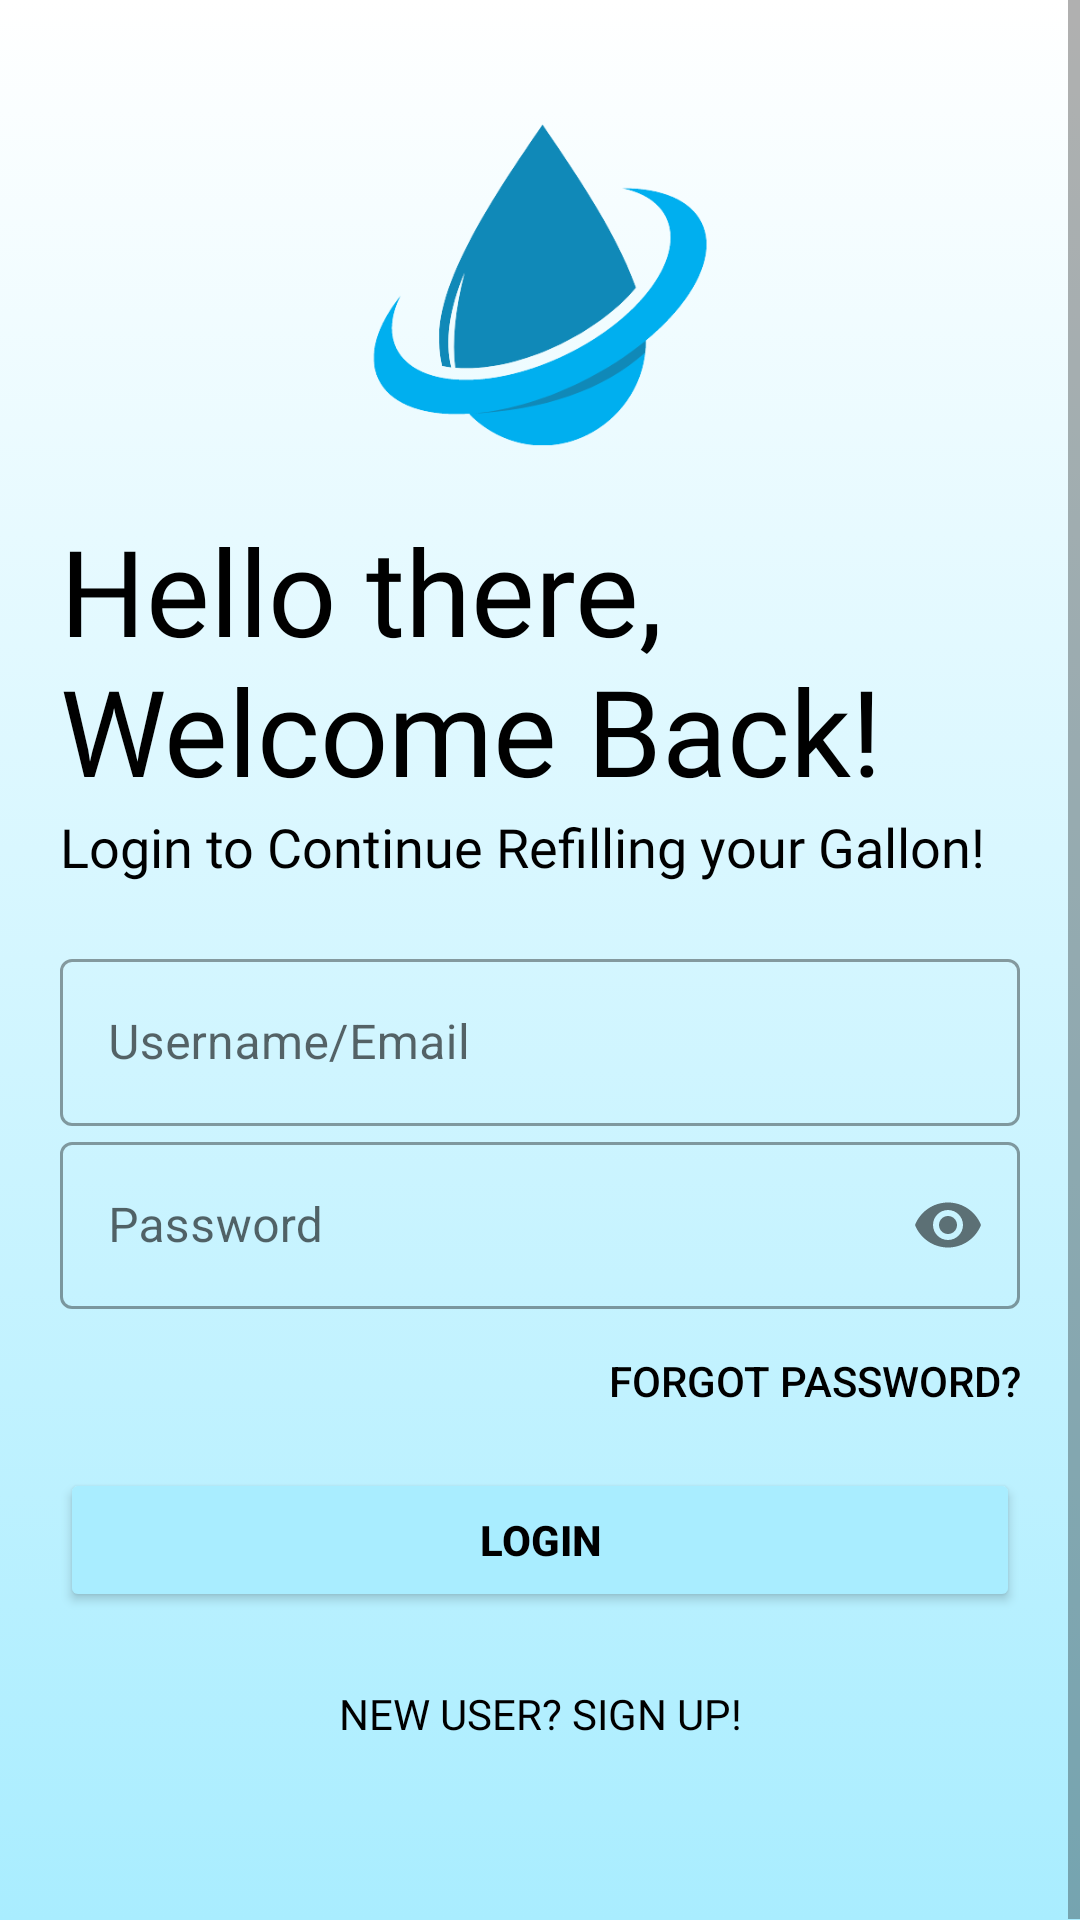

Produce the Android XML layout that renders to this screen, including the resource entries it uses.
<!-- AndroidManifest.xml: application theme Theme.EnjelWater -->
<!-- res/layout/activity_login.xml -->
<?xml version="1.0" encoding="utf-8"?>
<ScrollView xmlns:android="http://schemas.android.com/apk/res/android"
    xmlns:app="http://schemas.android.com/apk/res-auto"
    xmlns:tools="http://schemas.android.com/tools"
    android:layout_width="match_parent"
    android:layout_height="match_parent"
    android:background="@drawable/gradient_background"
    tools:context=".LoginActivity">

    <LinearLayout
        android:layout_width="match_parent"
        android:layout_height="match_parent"
        android:orientation="vertical"
        android:padding="20dp">

    <ImageView
        android:id="@+id/logo_image"
        android:transitionName="logo_image"
        android:layout_width="match_parent"
        android:layout_height="150dp"
        android:src="@drawable/waterremoveback"  />

    <TextView
        android:id="@+id/logo_name"
        android:layout_width="wrap_content"
        android:layout_height="wrap_content"
        android:fontFamily="@font/bungee"
        android:text="Hello there, Welcome Back!"
        android:textColor="#000000"
        android:transitionName="logo_text"
        android:textSize="40sp" />

    <TextView
        android:id="@+id/slogan_name"
        android:layout_width="wrap_content"
        android:layout_height="wrap_content"
        android:fontFamily="@font/antic"
        android:text="Login to Continue Refilling your Gallon!"
        android:textColor="#000000"
        android:textSize="18sp"
        android:transitionName="logo_desc"/>
    <LinearLayout
        android:layout_width="match_parent"
        android:layout_height="wrap_content"
        android:layout_marginTop="20dp"
        android:layout_marginBottom="20dp"
        android:orientation="vertical">
        <com.google.android.material.textfield.TextInputLayout
            android:layout_width="match_parent"
            android:layout_height="wrap_content"
            android:id="@+id/Email"
            android:hint="Username/Email"
            android:transitionName="email_tran"
            style="@style/Widget.MaterialComponents.TextInputLayout.OutlinedBox">
            <com.google.android.material.textfield.TextInputEditText
                android:layout_width="match_parent"
                android:layout_height="wrap_content"
                android:inputType="textEmailAddress" />
        </com.google.android.material.textfield.TextInputLayout>

        <com.google.android.material.textfield.TextInputLayout
            android:layout_width="match_parent"
            android:layout_height="wrap_content"
            android:id="@+id/Password"
            app:passwordToggleEnabled="true"
            android:transitionName="password_tran"
            android:hint="Password"
            app:errorIconDrawable="@null"
            style="@style/Widget.MaterialComponents.TextInputLayout.OutlinedBox">
            <com.google.android.material.textfield.TextInputEditText
                android:layout_width="match_parent"
                android:layout_height="wrap_content"
                android:inputType="textPassword" />
        </com.google.android.material.textfield.TextInputLayout>


            <Button
                android:id="@+id/forgotbutton"
                android:layout_width="wrap_content"
                android:layout_height="wrap_content"
                android:layout_gravity="right"
                android:layout_marginLeft="25dp"
                android:background="#00000000"
                android:elevation="0dp"
                android:text="Forgot Password?"
                android:textColor="@color/black"
                android:transitionName="forgot_tran" />

        <FrameLayout
            android:layout_width="match_parent"
            android:layout_height="wrap_content">

            <Button
                android:id="@+id/btn_login"
                android:layout_width="match_parent"
                android:layout_height="wrap_content"
                android:layout_marginTop="5dp"
                android:layout_marginBottom="5dp"
                android:text="Login"
                android:textColor="@color/black"
                android:textStyle="bold"
                android:transitionName="button_tran"
                app:backgroundTint="#A9EDFF"
                app:strokeColor="@color/black"
                app:strokeWidth="1dp"
                app:cornerRadius="12dp"/>

            <ProgressBar
                android:id="@+id/progressBarLogin"
                style="?android:attr/progressBarStyle"
                android:layout_width="match_parent"
                android:layout_height="wrap_content"
                android:visibility="gone"/>




        </FrameLayout>

        <Button
            android:id="@+id/signup_screen"
            android:layout_width="match_parent"
            android:layout_height="wrap_content"
            android:layout_gravity="right"
            android:layout_margin="5dp"
            android:background="#00000000"
            android:elevation="0dp"
            android:fontFamily="@font/antic"
            android:text="New User? Sign Up!"
            android:textColor="@color/black"
            android:transitionName="login_signup_tran"/>

    </LinearLayout>
    </LinearLayout>

</ScrollView>
<!-- resources referenced by this layout -->
<resources>
  <color name="black">#FF000000</color>
  <!-- drawable gradient_background (drawable) -->
  <?xml version="1.0" encoding="utf-8"?>
  <selector xmlns:android="http://schemas.android.com/apk/res/android">
  
      <item>
          <shape>
              <gradient android:angle="90"
                  android:startColor="#A9EDFF"
                  android:endColor="@color/white"
                  android:type="linear"/>
          </shape>
      </item>
  
  </selector>
  <!-- drawable waterremoveback: png bitmap (drawable-v24, 25910 bytes) -->
  <style name="Theme.EnjelWater" parent="Theme.MaterialComponents.Light.NoActionBar">
          
          <item name="colorPrimary">#A9EDFF</item>
          <item name="colorPrimaryVariant">@color/purple_700</item>
          <item name="colorOnPrimary">@color/black</item>
          
          <item name="colorSecondary">@color/teal_200</item>
          <item name="colorSecondaryVariant">@color/teal_700</item>
          <item name="colorOnSecondary">@color/white</item>
          
          <item name="android:statusBarColor" tools:targetApi="l">?attr/colorPrimaryVariant</item>
          
          <item name="android:windowContentTransitions">true</item>
          <item name="actionOverflowButtonStyle">@style/Threedotcolor</item>
  
      </style>
  <color name="white">#FFFFFFFF</color>
  <color name="purple_700">#FF3700B3</color>
  <color name="teal_200">#FF03DAC5</color>
  <color name="teal_700">#FF018786</color>
  <style name="Threedotcolor" parent="Widget.AppCompat.Light.ActionButton.Overflow">
  
          <item name="tint">@color/black</item>
  
      </style>
</resources>
